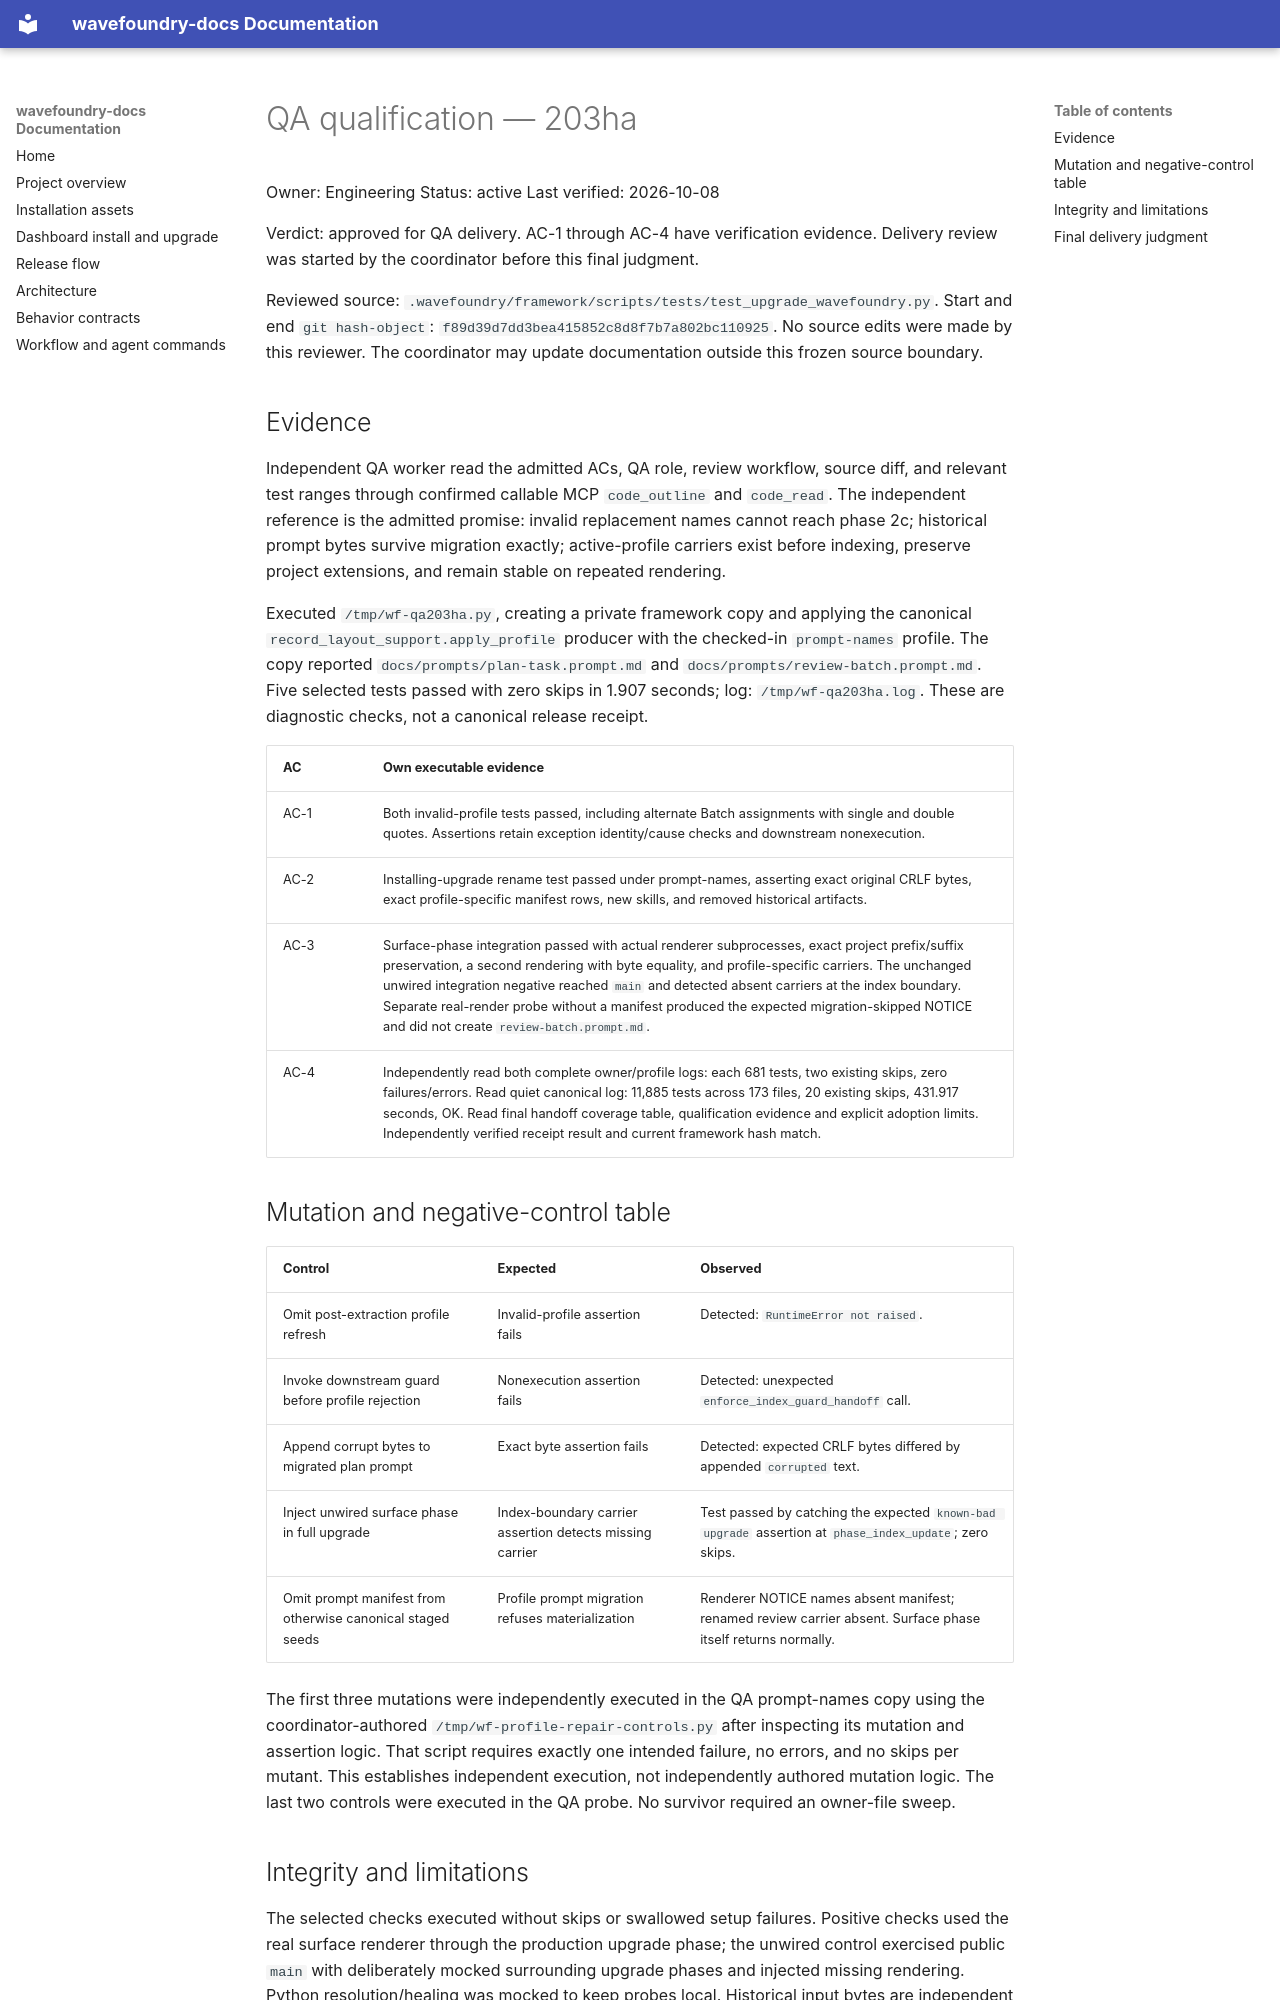

repository: coryhacking/wavefoundry · page: waves/203ha upgrade-profile-qualification/qa-delivery/index.html · generator: mkdocs

# QA qualification — 203ha

Owner: Engineering
Status: active
Last verified: 2026-10-08

Verdict: approved for QA delivery. AC-1 through AC-4 have verification evidence. Delivery review was started by the coordinator before this final judgment.

Reviewed source: `.wavefoundry/framework/scripts/tests/test_upgrade_wavefoundry.py`. Start and end `git hash-object`: `f89d39d7dd3bea415852c8d8f7b7a802bc110925`. No source edits were made by this reviewer. The coordinator may update documentation outside this frozen source boundary.

## Evidence

Independent QA worker read the admitted ACs, QA role, review workflow, source diff, and relevant test ranges through confirmed callable MCP `code_outline` and `code_read`. The independent reference is the admitted promise: invalid replacement names cannot reach phase 2c; historical prompt bytes survive migration exactly; active-profile carriers exist before indexing, preserve project extensions, and remain stable on repeated rendering.

Executed `/tmp/wf-qa203ha.py`, creating a private framework copy and applying the canonical `record_layout_support.apply_profile` producer with the checked-in `prompt-names` profile. The copy reported `docs/prompts/plan-task.prompt.md` and `docs/prompts/review-batch.prompt.md`. Five selected tests passed with zero skips in 1.907 seconds; log: `/tmp/wf-qa203ha.log`. These are diagnostic checks, not a canonical release receipt.

| AC | Own executable evidence |
| --- | --- |
| AC-1 | Both invalid-profile tests passed, including alternate Batch assignments with single and double quotes. Assertions retain exception identity/cause checks and downstream nonexecution. |
| AC-2 | Installing-upgrade rename test passed under prompt-names, asserting exact original CRLF bytes, exact profile-specific manifest rows, new skills, and removed historical artifacts. |
| AC-3 | Surface-phase integration passed with actual renderer subprocesses, exact project prefix/suffix preservation, a second rendering with byte equality, and profile-specific carriers. The unchanged unwired integration negative reached `main` and detected absent carriers at the index boundary. Separate real-render probe without a manifest produced the expected migration-skipped NOTICE and did not create `review-batch.prompt.md`. |
| AC-4 | Independently read both complete owner/profile logs: each 681 tests, two existing skips, zero failures/errors. Read quiet canonical log: 11,885 tests across 173 files, 20 existing skips, 431.917 seconds, OK. Read final handoff coverage table, qualification evidence and explicit adoption limits. Independently verified receipt result and current framework hash match. |

## Mutation and negative-control table

| Control | Expected | Observed |
| --- | --- | --- |
| Omit post-extraction profile refresh | Invalid-profile assertion fails | Detected: `RuntimeError not raised`. |
| Invoke downstream guard before profile rejection | Nonexecution assertion fails | Detected: unexpected `enforce_index_guard_handoff` call. |
| Append corrupt bytes to migrated plan prompt | Exact byte assertion fails | Detected: expected CRLF bytes differed by appended `corrupted` text. |
| Inject unwired surface phase in full upgrade | Index-boundary carrier assertion detects missing carrier | Test passed by catching the expected `known-bad upgrade` assertion at `phase_index_update`; zero skips. |
| Omit prompt manifest from otherwise canonical staged seeds | Profile prompt migration refuses materialization | Renderer NOTICE names absent manifest; renamed review carrier absent. Surface phase itself returns normally. |

The first three mutations were independently executed in the QA prompt-names copy using the coordinator-authored `/tmp/wf-profile-repair-controls.py` after inspecting its mutation and assertion logic. That script requires exactly one intended failure, no errors, and no skips per mutant. This establishes independent execution, not independently authored mutation logic. The last two controls were executed in the QA probe. No survivor required an owner-file sweep.
